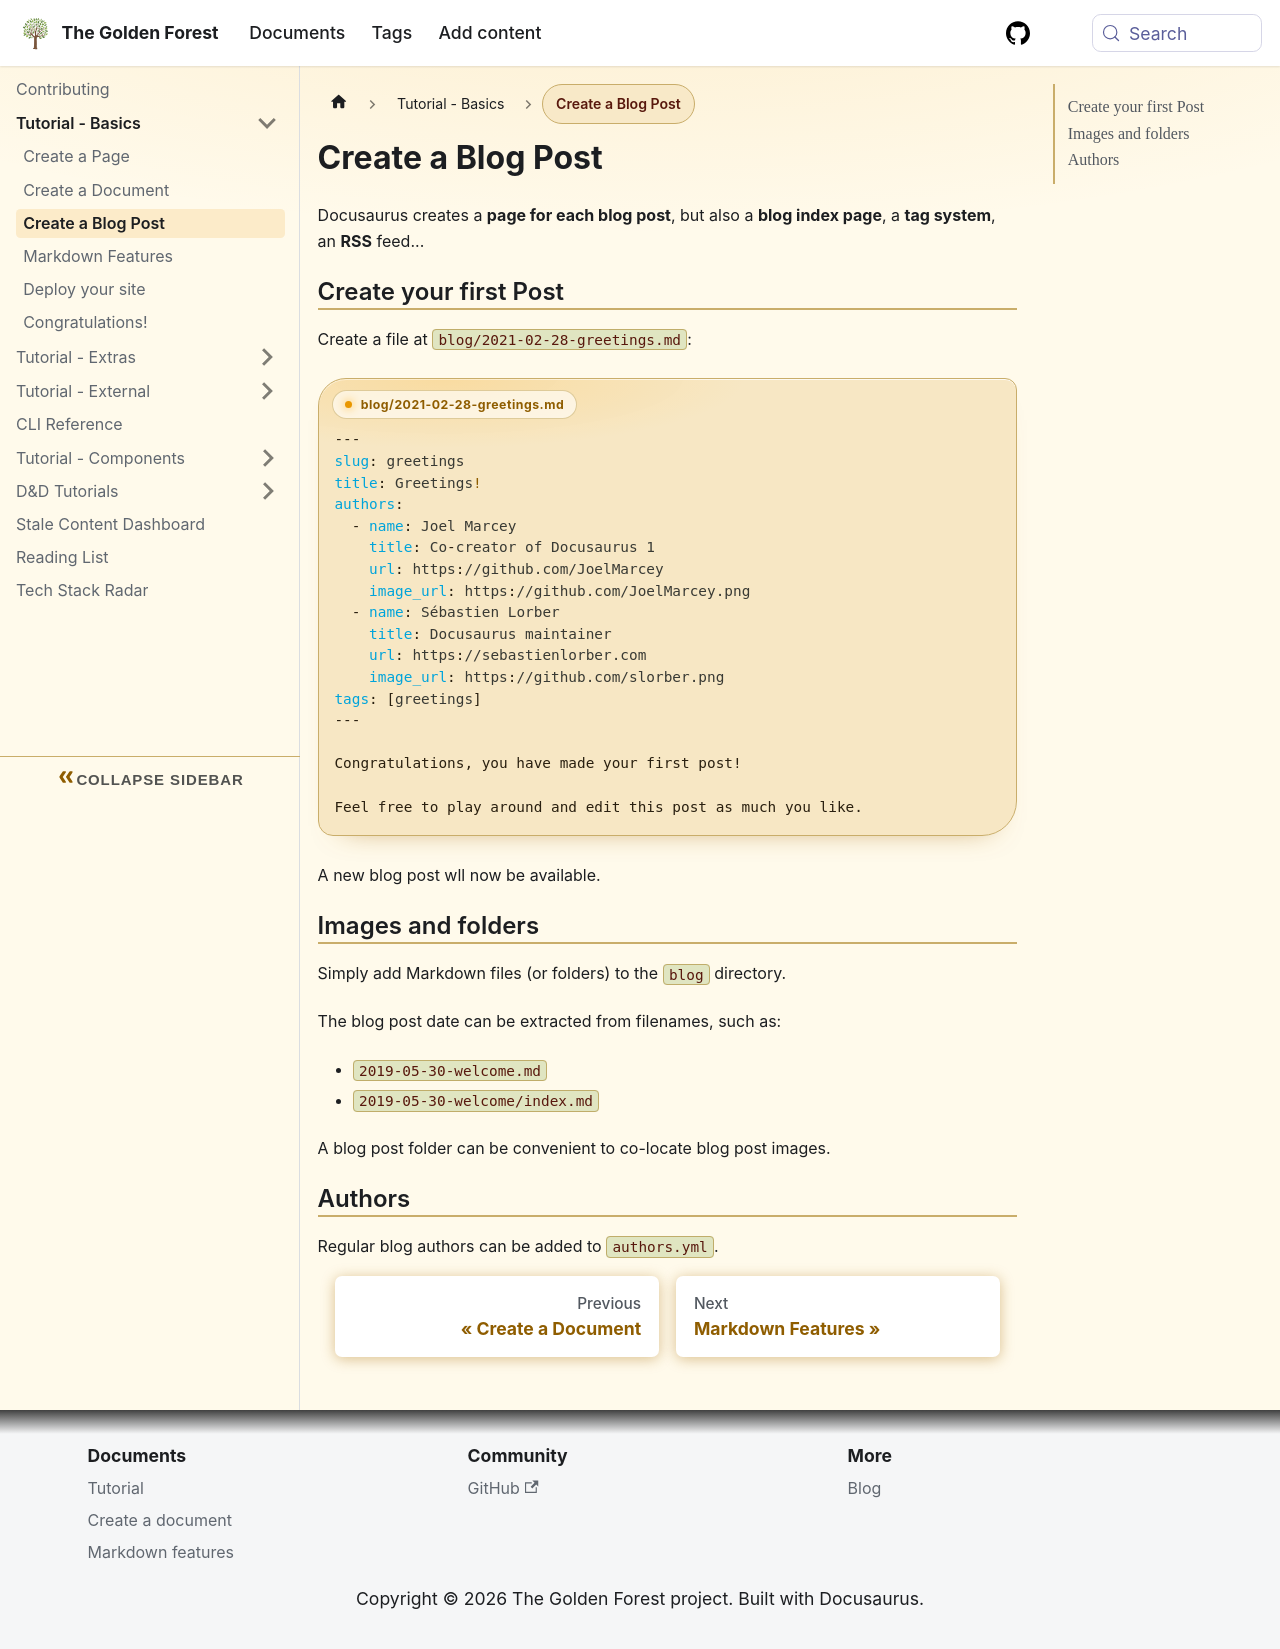

repository: sdelrio/golden-forest · page: pr-preview/pr-388/tutorial/tutorial-basics/create-a-blog-post/index.html · generator: docusaurus

---
sidebar_position: 3
---

# Create a Blog Post

Docusaurus creates a **page for each blog post**, but also a **blog index page**, a **tag system**, an **RSS** feed...

## Create your first Post

Create a file at `blog/2021-02-28-greetings.md`:

```md title="blog/2021-02-28-greetings.md"
---
slug: greetings
title: Greetings!
authors:
  - name: Joel Marcey
    title: Co-creator of Docusaurus 1
    url: https://github.com/JoelMarcey
    image_url: https://github.com/JoelMarcey.png
  - name: Sébastien Lorber
    title: Docusaurus maintainer
    url: https://sebastienlorber.com
    image_url: https://github.com/slorber.png
tags: [greetings]
---

Congratulations, you have made your first post!

Feel free to play around and edit this post as much you like.
```

A new blog post wll now be available.

## Images and folders

Simply add Markdown files (or folders) to the `blog` directory.

The blog post date can be extracted from filenames, such as:

- `2019-05-30-welcome.md`
- `2019-05-30-welcome/index.md`

A blog post folder can be convenient to co-locate blog post images.

## Authors

Regular blog authors can be added to `authors.yml`.
